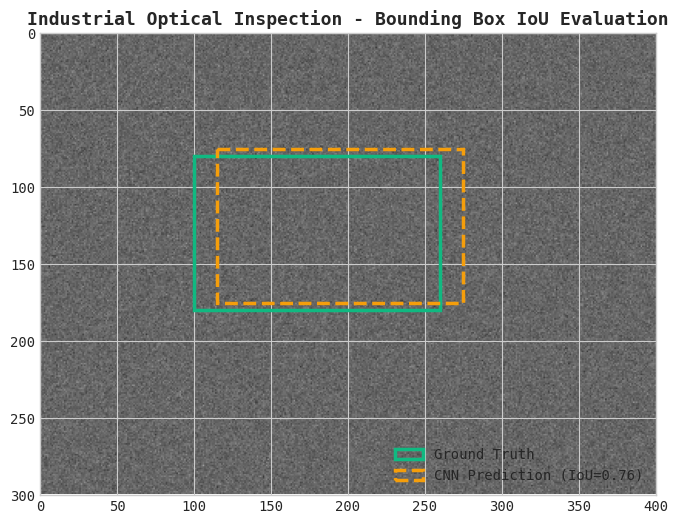

Reproduce this figure in Python.
# Step 1: Install & Verify Python Scientific Environment
!pip install -q numpy scipy scikit-learn pandas matplotlib seaborn

import numpy as np
import pandas as pd
import scipy.signal as signal
import matplotlib.pyplot as plt
import seaborn as sns

plt.style.use('seaborn-v0_8-whitegrid' if 'seaborn-v0_8-whitegrid' in plt.style.available else 'default')
plt.rcParams['font.family'] = 'monospace'
print("✓ Industrial ML environment loaded successfully.")


# 1. Bounding Box Math & Vectorized IoU Calculation
def compute_iou(box_a, box_b):
    """
    Computes Intersection over Union (IoU) for two boxes in [x1, y1, x2, y2] format.
    """
    x_left = max(box_a[0], box_b[0])
    y_top = max(box_a[1], box_b[1])
    x_right = min(box_a[2], box_b[2])
    y_bottom = min(box_a[3], box_b[3])
    
    inter_w = max(0.0, x_right - x_left)
    inter_h = max(0.0, y_bottom - y_top)
    inter_area = inter_w * inter_h
    
    area_a = (box_a[2] - box_a[0]) * (box_a[3] - box_a[1])
    area_b = (box_b[2] - box_b[0]) * (box_b[3] - box_b[1])
    union_area = area_a + area_b - inter_area
    
    return inter_area / union_area if union_area > 0 else 0.0

# Ground truth scratch defect on sheet metal: [x1, y1, x2, y2]
ground_truth = [100.0, 80.0, 260.0, 180.0]
# CNN predicted candidate bounding box
predicted = [115.0, 75.0, 275.0, 175.0]

iou = compute_iou(ground_truth, predicted)
print(f"Calculated IoU: {iou:.3f} ({(iou*100):.1f}%)")


# 2. Visualizing Bounding Box Inspection
import matplotlib.patches as patches

fig, ax = plt.subplots(figsize=(8, 6))
# Simulate gray sheet metal background
metal = np.random.normal(0.4, 0.05, (300, 400))
ax.imshow(metal, cmap='gray', vmin=0, vmax=1)

# Draw ground truth rectangle (Green)
gt_rect = patches.Rectangle((ground_truth[0], ground_truth[1]),
                            ground_truth[2] - ground_truth[0],
                            ground_truth[3] - ground_truth[1],
                            linewidth=2.5, edgecolor='#10b981', facecolor='none', label='Ground Truth')
ax.add_patch(gt_rect)

# Draw CNN predicted rectangle (Amber)
pred_rect = patches.Rectangle((predicted[0], predicted[1]),
                              predicted[2] - predicted[0],
                              predicted[3] - predicted[1],
                              linewidth=2.5, edgecolor='#f59e0b', linestyle='--', facecolor='none', label=f'CNN Prediction (IoU={iou:.2f})')
ax.add_patch(pred_rect)

plt.title("Industrial Optical Inspection - Bounding Box IoU Evaluation", fontsize=13, fontweight='bold')
plt.legend(loc='lower right')
plt.xlim(0, 400)
plt.ylim(300, 0)
plt.show()


# Exercise Challenge:
# Implement a function that verifies whether a prediction passes quality inspection (IoU >= 0.50)
def is_valid_detection(gt, pred, threshold=0.50):
    return compute_iou(gt, pred) >= threshold

passes_qc = is_valid_detection(ground_truth, predicted, threshold=0.50)
print(f"Inspection Result: {'PASS (True Positive)' if passes_qc else 'REJECT (Localization Miss)'}")
assert passes_qc, "Predicted bounding box failed IoU threshold!"
print("✓ Computer vision evaluation exercise passed.")
